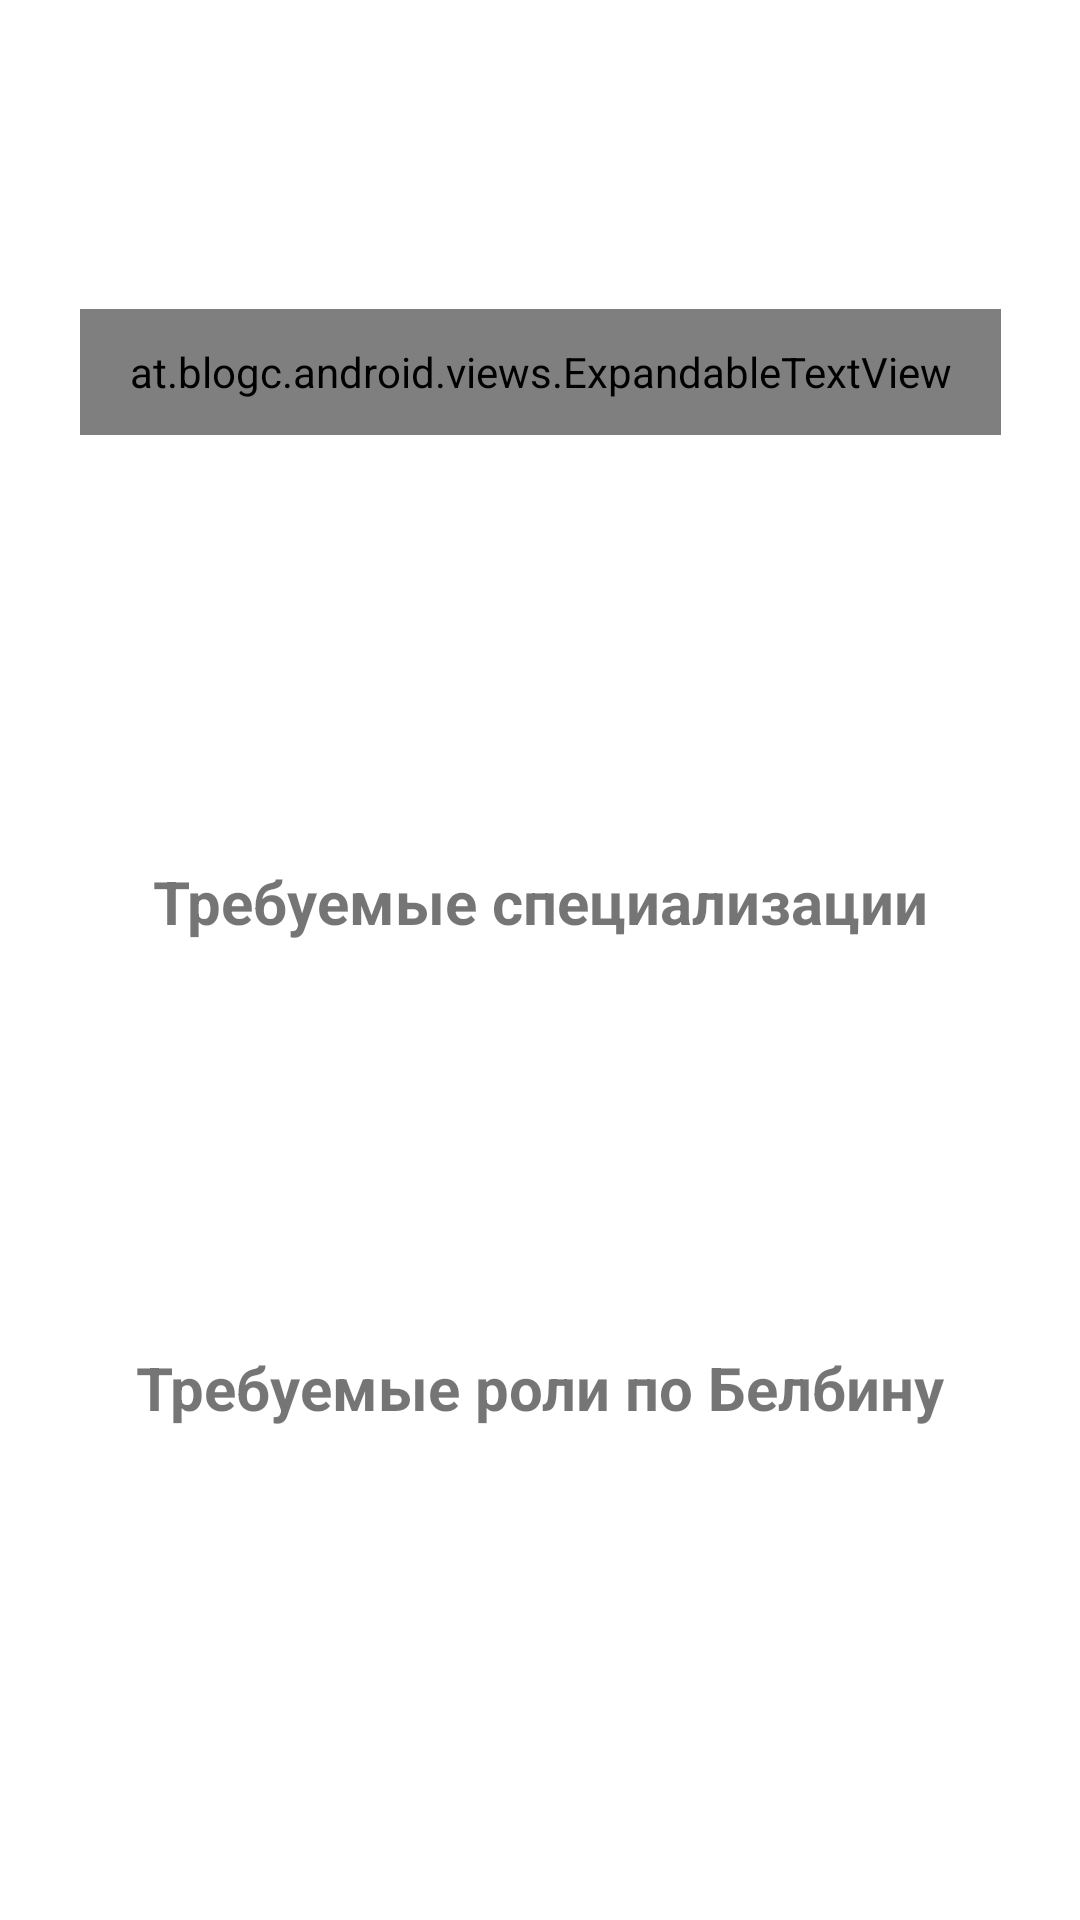

Write the Android layout XML for this screen, with the resource values it uses.
<!-- AndroidManifest.xml: application theme Theme.KusashKotlin -->
<!-- res/layout/activity_worker_slot.xml -->
<?xml version="1.0" encoding="utf-8"?>
<layout xmlns:android="http://schemas.android.com/apk/res/android"
    xmlns:app="http://schemas.android.com/apk/res-auto"
    xmlns:tools="http://schemas.android.com/tools">

    <data>
        <variable
            name="slot"
            type="com.example.kusashkotlin.data.model.WorkerSlot" />
    </data>

    <ScrollView
        android:layout_width="match_parent"
        android:layout_height="match_parent"
        android:fillViewport="true"
        tools:ignore="SpeakableTextPresentCheck">

        <androidx.constraintlayout.widget.ConstraintLayout
            android:layout_width="match_parent"
            android:layout_height="wrap_content"
            tools:context=".ui.main.view.slots.WorkerSlotActivity">


            <TextView
                android:id="@+id/workerSlotUserNameTextView"
                android:layout_width="wrap_content"
                android:layout_height="wrap_content"
                android:layout_marginTop="44dp"
                android:text='@{slot.profile == "" ? "Место свободно" : slot.profile}'
                android:textSize="20sp"
                android:textStyle="bold"
                app:layout_constraintEnd_toEndOf="parent"
                app:layout_constraintHorizontal_bias="0.498"
                app:layout_constraintStart_toStartOf="parent"
                app:layout_constraintTop_toTopOf="parent" />



            <at.blogc.android.views.ExpandableTextView
                android:id="@+id/workerSlotDescriptionTextVeiw"
                android:layout_width="307dp"
                android:layout_height="42dp"
                android:layout_marginTop="32dp"
                android:ellipsize="end"
                android:maxLines="2"
                android:text=""
                app:animation_duration="750"
                app:layout_constraintEnd_toEndOf="parent"
                app:layout_constraintStart_toStartOf="parent"
                app:layout_constraintTop_toBottomOf="@+id/workerSlotUserNameTextView" />

            <TextView
                android:id="@+id/workerSlotSalaryTextView"
                android:layout_width="wrap_content"
                android:layout_height="wrap_content"
                android:layout_marginTop="36dp"
                android:text='@{slot.salary == 0 || slot.salary == null ? "Зарплата не указана" : (String.valueOf(slot.salary) + " рублей")}'
                android:textSize="20sp"
                android:textStyle="bold"
                app:layout_constraintEnd_toEndOf="parent"
                app:layout_constraintHorizontal_bias="0.501"
                app:layout_constraintStart_toStartOf="parent"
                app:layout_constraintTop_toBottomOf="@+id/workerSlotDescriptionTextVeiw" />

            <TextView
                android:id="@+id/workerSlotWorkingHoursTextView"
                android:layout_width="wrap_content"
                android:layout_height="wrap_content"
                android:layout_marginTop="32dp"
                android:text='@{slot.workingHours == 0 || slot.workingHours == null ? "Часы работы не указаны" : (slot.workingHours + " часов")}'
                android:textSize="20sp"
                android:textStyle="bold"
                app:layout_constraintEnd_toEndOf="parent"
                app:layout_constraintStart_toStartOf="parent"
                app:layout_constraintTop_toBottomOf="@+id/workerSlotSalaryTextView" />

            <TextView
                android:id="@+id/workerSlotSpecializationsTextView"
                android:layout_width="wrap_content"
                android:layout_height="wrap_content"
                android:layout_marginTop="20dp"
                android:text="@string/required_specializations"
                android:textSize="20sp"
                android:textStyle="bold"
                app:layout_constraintEnd_toEndOf="parent"
                app:layout_constraintStart_toStartOf="parent"
                app:layout_constraintTop_toBottomOf="@+id/workerSlotWorkingHoursTextView" />

            <ListView
                android:id="@+id/workerSlotSpecializationsListView"
                android:layout_width="325dp"
                android:layout_height="91dp"
                android:layout_marginTop="16dp"
                app:layout_constraintEnd_toEndOf="parent"
                app:layout_constraintStart_toStartOf="parent"
                app:layout_constraintTop_toBottomOf="@+id/workerSlotSpecializationsTextView" />

            <TextView
                android:id="@+id/workerSlotRolesTextView"
                android:layout_width="wrap_content"
                android:layout_height="wrap_content"
                android:layout_marginTop="28dp"
                android:text="@string/required_belbin_roles"
                android:textSize="20sp"
                android:textStyle="bold"
                app:layout_constraintEnd_toEndOf="parent"
                app:layout_constraintStart_toStartOf="parent"
                app:layout_constraintTop_toBottomOf="@+id/workerSlotSpecializationsListView" />

            <ListView
                android:id="@+id/workerSlotRolesListView"
                android:layout_width="330dp"
                android:layout_height="94dp"
                android:layout_marginTop="32dp"
                app:layout_constraintEnd_toEndOf="parent"
                app:layout_constraintHorizontal_bias="0.493"
                app:layout_constraintStart_toStartOf="parent"
                app:layout_constraintTop_toBottomOf="@+id/workerSlotRolesTextView" />

            <Button
                android:id="@+id/workerSlotRequestButton"
                android:layout_width="wrap_content"
                android:layout_height="wrap_content"
                android:layout_marginTop="28dp"
                android:text="Претендовать на место"
                android:visibility="gone"
                app:layout_constraintEnd_toEndOf="parent"
                app:layout_constraintStart_toStartOf="parent"
                app:layout_constraintTop_toBottomOf="@+id/workerSlotRolesListView" />

            <Button
                android:id="@+id/workerSlotLeaveButton"
                android:layout_width="wrap_content"
                android:layout_height="wrap_content"
                android:layout_marginBottom="16dp"
                android:backgroundTint="@android:color/holo_red_dark"
                android:text="@string/leave"
                android:visibility="gone"
                app:layout_constraintBottom_toBottomOf="parent"
                app:layout_constraintEnd_toEndOf="parent"
                app:layout_constraintStart_toStartOf="parent"
                app:layout_constraintTop_toBottomOf="@+id/workerSlotRolesListView" />


        </androidx.constraintlayout.widget.ConstraintLayout>
    </ScrollView>
</layout>
<!-- resources referenced by this layout -->
<resources>
  <string name="leave">Покинуть</string>
  <string name="required_belbin_roles">Требуемые роли по Белбину</string>
  <string name="required_specializations">Требуемые специализации</string>
  <style name="Theme.KusashKotlin" parent="Theme.MaterialComponents.DayNight.NoActionBar">
          
          <item name="colorPrimary">@color/purple_500</item>
          <item name="colorPrimaryVariant">@color/purple_700</item>
          <item name="colorOnPrimary">@color/white</item>
          
          <item name="colorSecondary">@color/teal_200</item>
          <item name="colorSecondaryVariant">@color/teal_700</item>
          <item name="colorOnSecondary">@color/black</item>
          
          <item name="android:statusBarColor" tools:targetApi="l">?attr/colorPrimaryVariant</item>
          
          <item name="android:forceDarkAllowed">false</item>
      </style>
  <!-- not gathered from this repository: default colours our renderer supplied (Android Studio template values) -->
  <color name="purple_500">#FF6200EE</color>
  <color name="purple_700">#FF3700B3</color>
  <color name="teal_200">#FF03DAC5</color>
  <color name="teal_700">#FF018786</color>
  <color name="black">#FF000000</color>
  <color name="white">#FFFFFFFF</color>
</resources>
